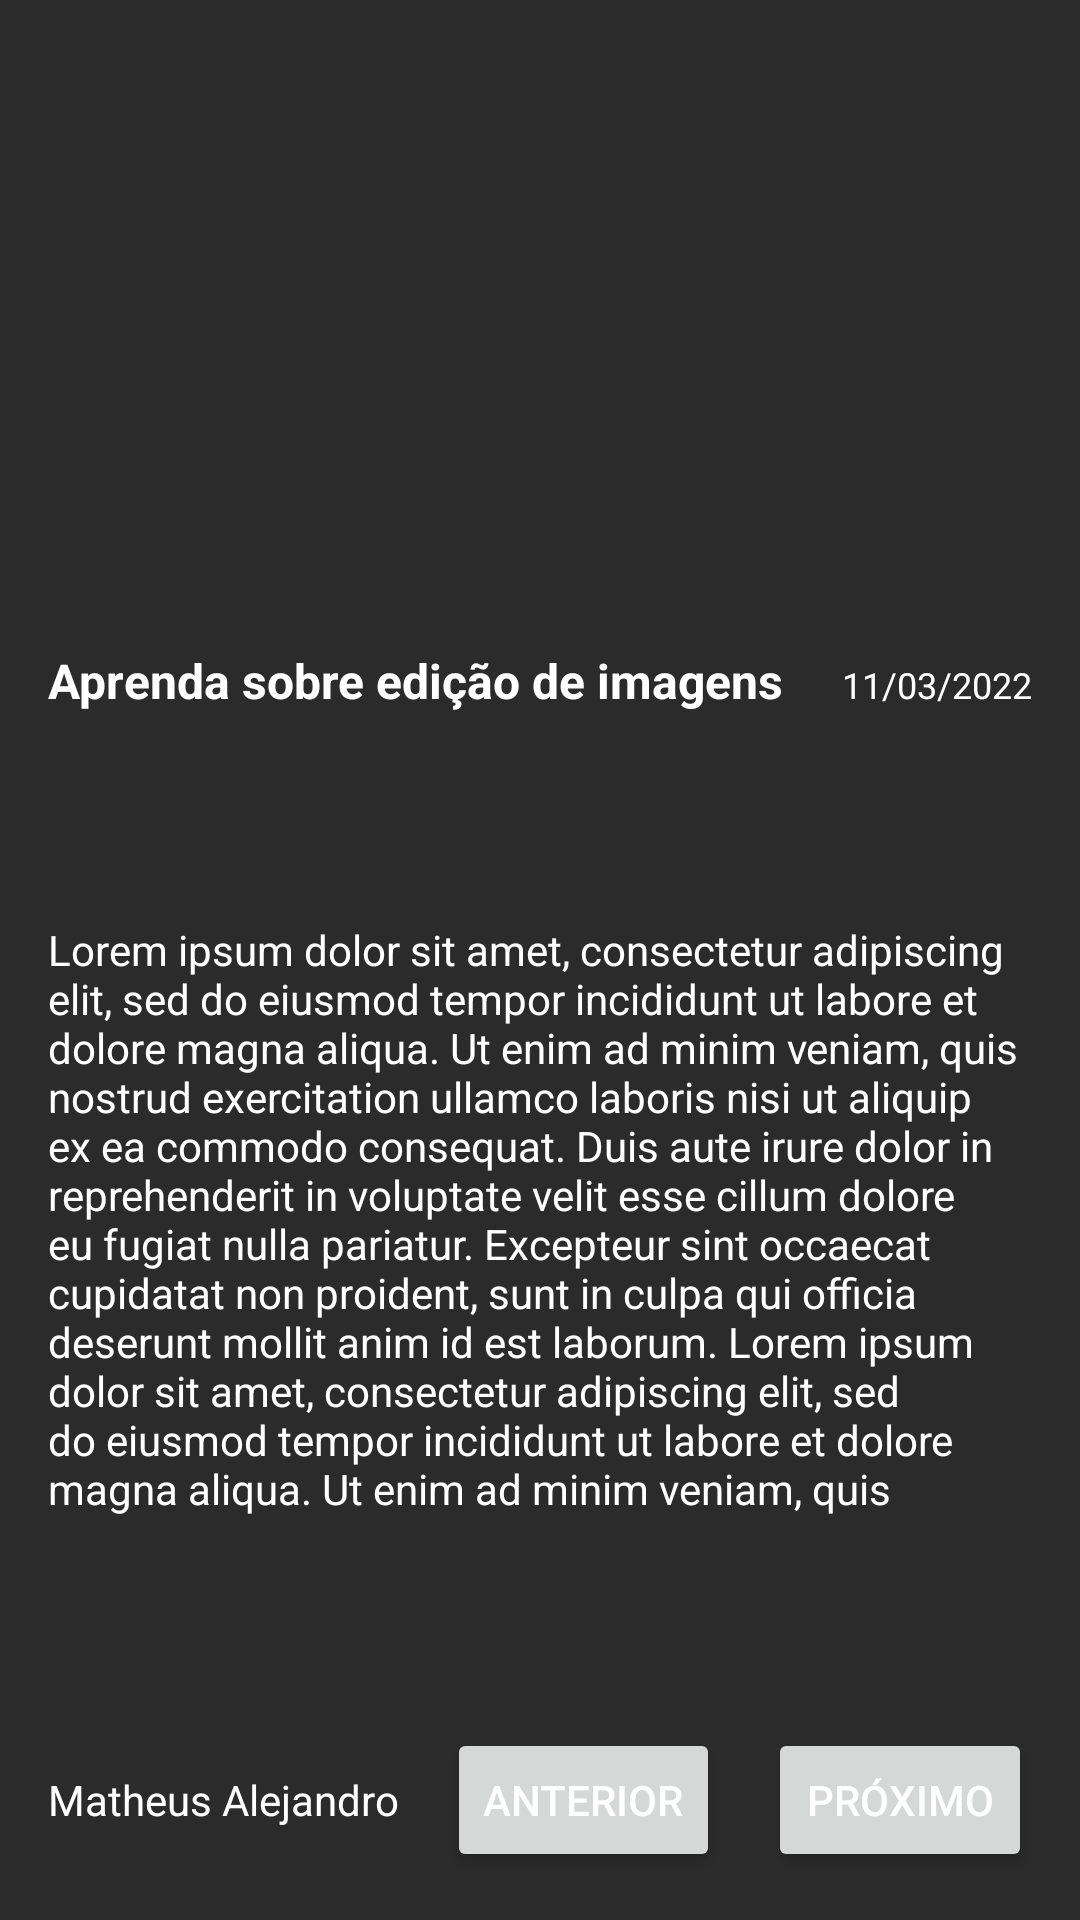

Produce the Android XML layout that renders to this screen, including the resource entries it uses.
<!-- AndroidManifest.xml: application theme Theme.App02Layout -->
<!-- res/layout/activity_main.xml -->
<?xml version="1.0" encoding="utf-8"?>
<ScrollView
    android:layout_height="match_parent"
    android:layout_width="match_parent"
    android:fillViewport="true"
    xmlns:android="http://schemas.android.com/apk/res/android"
    xmlns:app="http://schemas.android.com/apk/res-auto"
    xmlns:tools="http://schemas.android.com/tools">

    <androidx.constraintlayout.widget.ConstraintLayout
        android:layout_width="match_parent"
        android:layout_height="match_parent"
        tools:context=".MainActivity">

        <ImageView
            android:id="@+id/imageView"
            android:layout_width="0dp"
            android:layout_height="200dp"
            android:scaleType="centerCrop"
            app:layout_constraintEnd_toEndOf="parent"
            app:layout_constraintHorizontal_bias="1.0"
            app:layout_constraintStart_toStartOf="parent"
            app:layout_constraintTop_toTopOf="parent"
            app:srcCompat="@drawable/celular" />

        <TextView
            android:id="@+id/textView"
            android:layout_width="wrap_content"
            android:layout_height="wrap_content"
            android:layout_marginStart="16dp"
            android:layout_marginTop="16dp"
            android:text="Aprenda sobre edição de imagens"
            android:textSize="16sp"
            android:textStyle="bold"
            app:layout_constraintStart_toStartOf="parent"
            app:layout_constraintTop_toBottomOf="@+id/imageView" />

        <TextView
            android:id="@+id/textView2"
            android:layout_width="wrap_content"
            android:layout_height="wrap_content"
            android:layout_marginEnd="16dp"
            android:text="11/03/2022"
            android:textSize="12sp"
            app:layout_constraintBaseline_toBaselineOf="@+id/textView"
            app:layout_constraintEnd_toEndOf="parent" />

        <TextView
            android:id="@+id/textView3"
            android:layout_width="0dp"
            android:layout_height="200dp"
            android:layout_marginStart="16dp"
            android:layout_marginTop="16dp"
            android:layout_marginEnd="16dp"
            android:layout_marginBottom="16dp"
            android:text="Lorem ipsum dolor sit amet, consectetur adipiscing elit, sed do eiusmod tempor incididunt ut labore et dolore magna aliqua. Ut enim ad minim veniam, quis nostrud exercitation ullamco laboris nisi ut aliquip ex ea commodo consequat. Duis aute irure dolor in reprehenderit in voluptate velit esse cillum dolore eu fugiat nulla pariatur. Excepteur sint occaecat cupidatat non proident, sunt in culpa qui officia deserunt mollit anim id est laborum. Lorem ipsum dolor sit amet, consectetur adipiscing elit, sed do eiusmod tempor incididunt ut labore et dolore magna aliqua. Ut enim ad minim veniam, quis nostrud exercitation ullamco laboris nisi ut aliquip ex ea commodo consequat. Duis aute irure dolor in reprehenderit in voluptate velit esse cillum dolore eu fugiat nulla pariatur. Excepteur sint occaecat cupidatat non proident, sunt in culpa qui officia deserunt mollit anim id est laborum. Lorem ipsum dolor sit amet, consectetur adipiscing elit, sed do eiusmod tempor incididunt ut labore et dolore magna aliqua. Ut enim ad minim veniam, quis nostrud exercitation ullamco laboris nisi ut aliquip ex ea commodo consequat. Duis aute irure dolor in reprehenderit in voluptate velit esse cillum dolore eu fugiat nulla pariatur. Excepteur sint occaecat cupidatat non proident, sunt in culpa qui officia deserunt mollit anim id est laborum."
            app:layout_constraintBottom_toTopOf="@+id/button"
            app:layout_constraintEnd_toEndOf="parent"
            app:layout_constraintStart_toStartOf="parent"
            app:layout_constraintTop_toBottomOf="@+id/textView" />

        <TextView
            android:id="@+id/textView4"
            android:layout_width="wrap_content"
            android:layout_height="wrap_content"
            android:layout_marginStart="16dp"
            android:text="Matheus Alejandro
    "
            app:layout_constraintBaseline_toBaselineOf="@+id/button"
            app:layout_constraintStart_toStartOf="parent" />

        <Button
            android:id="@+id/button"
            android:layout_width="wrap_content"
            android:layout_height="wrap_content"
            android:layout_marginEnd="16dp"
            android:layout_marginBottom="16dp"
            android:text="ANTERIOR"
            app:layout_constraintBottom_toBottomOf="parent"
            app:layout_constraintEnd_toStartOf="@+id/button2" />

        <Button
            android:id="@+id/button2"
            android:layout_width="wrap_content"
            android:layout_height="wrap_content"
            android:layout_marginEnd="16dp"
            android:text="Próximo"
            app:layout_constraintBaseline_toBaselineOf="@+id/button"
            app:layout_constraintEnd_toEndOf="parent" />
    </androidx.constraintlayout.widget.ConstraintLayout>
</ScrollView>
<!-- resources referenced by this layout -->
<resources>
  <style name="Theme.App02Layout" parent="Theme.MaterialComponents.DayNight.DarkActionBar">
          
          <item name="colorPrimary">@color/netflix_red</item>
          <item name="colorPrimaryVariant">@color/netflix_dark_red</item>
          <item name="colorOnPrimary">@color/white</item>
          
          <item name="colorSecondary">@color/netflix_red</item>
          <item name="colorSecondaryVariant">@color/netflix_light_red</item>
          <item name="colorOnSecondary">@color/black</item>
          
          <item name="android:statusBarColor" tools:targetApi="l">?attr/colorPrimaryVariant</item>
          
          <item name="android:windowBackground">@color/backgroundColor</item>
          <item name="android:textColor">@color/white</item>
      </style>
  <color name="netflix_red">#FF0D0D</color>
  <color name="netflix_dark_red">#CF0A0A</color>
  <color name="white">#FFFFFFFF</color>
  <color name="netflix_light_red">#F85353</color>
  <color name="black">#FF000000</color>
  <color name="backgroundColor">#2B2B2B</color>
</resources>
